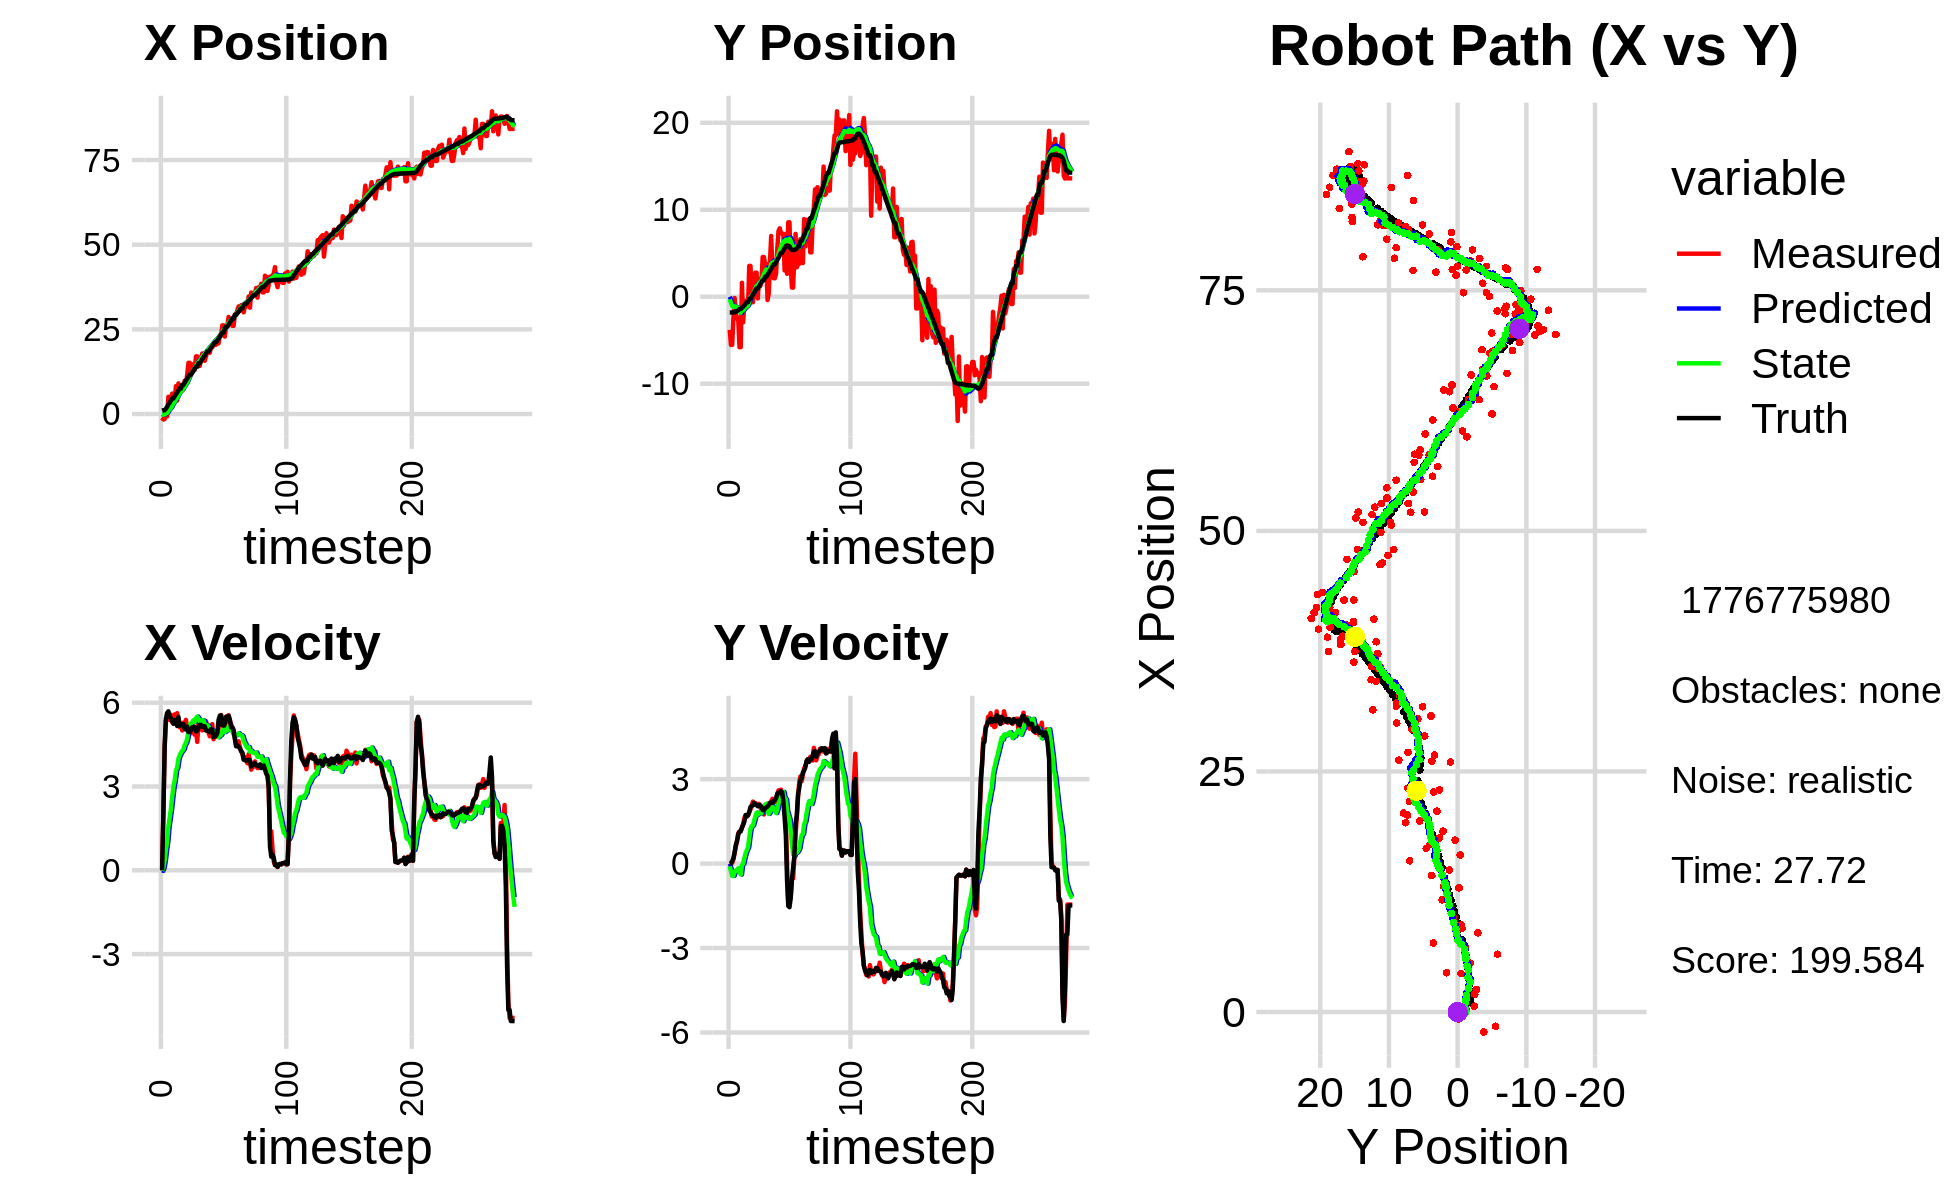

The data file committed next to this chart (first rows):
0.000000000000000000e+00, 0.000000000000000000e+00, 0.000000000000000000e+00, 0.000000000000000000e+00, 0.000000000000000000e+00, 0.000000000000000000e+00, 0.000000000000000000e+00, 0.000000000000000000e+00, 0.000000000000000000e+00, 0.000000000000000000e+00, 0.000000000000000000e+00, 0.000000000000000000e+00, 9.763028022863519118e-01, -1.810656308222435840e+00, 0.000000000000000000e+00, 0.000000000000000000e+00, 0.000000000000000000e+00, 1.889091072371229529e-04
-2.075983107212130196e+00, -3.811771630593244975e+00, 0.000000000000000000e+00, 0.000000000000000000e+00, 0.000000000000000000e+00, 0.000000000000000000e+00, 0.000000000000000000e+00, 0.000000000000000000e+00, -1.308614986040799455e-01, -2.940187453340246670e-01, -2.060604710112935722e-02, -9.650444247488990102e-02, 9.763028022863519118e-01, -1.810656308222435840e+00, 0.000000000000000000e+00, 0.000000000000000000e+00, 0.000000000000000000e+00, -5.644087796099483967e-04
-1.478307783548999277e+00, -5.535923465402719401e+00, 2.061952121995641818e+00, 1.405688620854313869e-02, -1.329221033141928798e-01, -3.036691895815136766e-01, -2.060604710112935722e-02, -9.650444247488990102e-02, -1.774781037710476683e-01, -6.949330441705598993e-01, 8.671526100791149272e-02, -2.701903043446821640e-01, 1.116046607305147376e+00, -1.810333474809364684e+00, 2.000000000000000000e+00, 5.000000000000000104e-03, 2.000000000000000000e+00, -6.817165296524763107e-03
-1.478307783548999277e+00, -5.535923465402719401e+00, 4.380898241621608236e+00, 2.986577011986112085e-02, -1.688065776702565302e-01, -7.219520746050280824e-01, 8.671526100791149272e-02, -2.701903043446821640e-01, -1.371780270487505116e-01, -1.070669427122258544e+00, 3.434465635890152635e-01, -4.375946278734141881e-01, 1.116046607305147376e+00, -1.810333474809364684e+00, 4.399000000000000021e+00, 8.599999999999999312e-02, 4.400000095367431641e+00, -6.817165296524763107e-03
6.011528369735608113e-01, -2.423545849394896479e+00, 5.351850090562211726e+00, 1.517154853531336445e-01, -1.028333706898489908e-01, -1.114428889909599985e+00, 3.434465635890152635e-01, -4.375946278734141881e-01, 1.117636808018982464e-01, -1.184026627849697810e+00, 7.212890618036094104e-01, -4.330208660674496057e-01, 1.543735205576299618e+00, -1.803603363489650668e+00, 5.419999999999999929e+00, 1.849999999999999978e-01, 5.422999858856201172e+00, -2.834064140915870667e-02
-7.198486922769369301e-01, -1.558274078539602647e-01, 5.446739162798992950e+00, 3.656702069472074768e-01, 1.838925869822591874e-01, -1.227328714456442871e+00, 7.212890618036094104e-01, -4.330208660674496057e-01, 3.044384898529552408e-01, -1.105145203942588639e+00, 1.031998833930171777e+00, -2.977965507035245096e-01, 2.165660560207183227e+00, -1.776090984488084779e+00, 5.634999999999999787e+00, 4.119999999999999774e-01, 5.650000095367431641e+00, -6.703502684831619263e-02
5.082379281645202695e+00, -1.832035319518757532e+00, 5.565937137407794388e+00, 5.982878384576214570e-01, 4.076383732459724074e-01, -1.134924859012941045e+00, 1.031998833930171777e+00, -2.977965507035245096e-01, 9.358880870498156312e-01, -1.140790739207167892e+00, 1.560193629087776479e+00, -2.444007908576851240e-01, 2.818103492363686069e+00, -1.722250656831344928e+00, 5.692999999999999616e+00, 6.680000000000000382e-01, 5.731999874114990234e+00, -1.070797964930534363e-01
1.840102374353244530e+00, -2.481710419851164140e+00, 5.378856806601298501e+00, 8.265969387422688053e-01, 1.091907449958593235e+00, -1.165230818292936510e+00, 1.560193629087776479e+00, -2.444007908576851240e-01, 1.321715689000437122e+00, -1.208563612559625966e+00, 1.877084529787670375e+00, -2.105571369490808475e-01, 3.353580176782406497e+00, -1.654488490210776597e+00, 5.509999999999999787e+00, 8.000000000000000444e-01, 5.567999839782714844e+00, -1.524823307991027832e-01
2.357554495329261979e+00, -2.718093918200795489e+00, 5.570315309009219007e+00, 1.090213144598473072e+00, 1.509424141979204048e+00, -1.229619326254534073e+00, 1.877084529787670375e+00, -2.105571369490808475e-01, 1.750245630669557073e+00, -1.273589737947439016e+00, 2.190260488979600240e+00, -1.685964123367384160e-01, 3.982181250659443172e+00, -1.545402453625854600e+00, 5.447000000000000064e+00, 1.038999999999999924e+00, 5.545000076293945312e+00, -1.932752579450607300e-01
6.008997022543267619e+00, -5.801197693132439603e+00, 5.299065338728079944e+00, 1.133785318433147449e+00, 1.969271679567517142e+00, -1.290449379181112910e+00, 2.190260488979600240e+00, -1.685964123367384160e-01, 2.432859915218798630e+00, -1.566634085147887490e+00, 2.611156258437290045e+00, -2.918094359523377146e-01, 4.598891913515051222e+00, -1.418840572736004280e+00, 5.349999999999999645e+00, 1.135000000000000009e+00, 5.468999862670898438e+00, -2.107814103364944458e-01
6.008997022543267619e+00, -5.801197693132439603e+00, 5.465302926315951382e+00, 1.169353427926228983e+00, 2.693975541062527679e+00, -1.595815028743121200e+00, 2.611156258437290045e+00, -2.918094359523377146e-01, 3.095813324362169272e+00, -1.840537422154859604e+00, 2.980313147592575262e+00, -3.886555239217441282e-01, 4.598891913515051222e+00, -1.418840572736004280e+00, 5.246000000000000441e+00, 1.141000000000000014e+00, 5.368000030517578125e+00, -2.107814103364944458e-01
4.089085995593835676e+00, 1.602413310012490211e+00, 5.583482976264377839e+00, 1.274068115434010995e+00, 3.393844639121426976e+00, -1.879402974547033978e+00, 2.980313147592575262e+00, -3.886555239217441282e-01, 3.581427309661473490e+00, -1.519770435547384224e+00, 3.203239102048782705e+00, -5.394320708553812516e-02, 5.203704536115269619e+00, -1.286456213701156370e+00, 5.378000000000000114e+00, 1.280999999999999917e+00, 5.527999877929687500e+00, -2.243440747261047363e-01
8.227845608725015580e+00, -2.934487388637899485e+00, 5.339735065134814107e+00, 1.407022253768760001e+00, 3.901751219866351761e+00, -1.525164756255938059e+00, 3.203239102048782705e+00, -5.394320708553812516e-02, 4.354683890638908927e+00, -1.554587149341697394e+00, 3.570283383282019329e+00, -4.191635743801366831e-03, 5.820499122121061575e+00, -1.137258813963573756e+00, 5.341000000000000192e+00, 1.375000000000000000e+00, 5.515999794006347656e+00, -2.576439976692199707e-01
3.996737181856999221e+00, -5.103947385320820596e-01, 5.625954641618537977e+00, 1.625229136141283837e+00, 4.711712228967110505e+00, -1.555006312916077604e+00, 3.570283383282019329e+00, -4.191635743801366831e-03, 4.760978976782531014e+00, -1.385106602643105589e+00, 3.681501811908039823e+00, 1.927731272625805570e-01, 6.324502646570421049e+00, -9.992846114625334453e-01, 5.168000000000000149e+00, 1.493999999999999995e+00, 5.379000186920166016e+00, -2.812245488166809082e-01
9.040848910992727028e+00, -4.938928940735722306e-01, 5.398619507299006415e+00, 1.696816875429112859e+00, 5.129129157973334685e+00, -1.365829289916847600e+00, 3.681501811908039823e+00, 1.927731272625805570e-01, 5.531497548517150697e+00, -1.216078284298383938e+00, 3.997451721425640869e+00, 3.686790676017243640e-01, 6.937278449632597876e+00, -8.147299743156320995e-01, 5.493000000000000327e+00, 1.727000000000000091e+00, 5.757999897003173828e+00, -3.045290708541870117e-01
6.714470565250571177e+00, -1.125946806481831874e+00, 5.119803341362708871e+00, 1.669083943613581367e+00, 5.931242720659715140e+00, -1.179210377538211452e+00, 3.997451721425640869e+00, 3.686790676017243640e-01, 6.052430892029434517e+00, -1.104152459654275553e+00, 4.115376099480426042e+00, 4.817177730953463577e-01, 7.544698416937993812e+00, -6.207418893982147301e-01, 5.177999999999999936e+00, 1.685000000000000053e+00, 5.445000171661376953e+00, -3.151410520076751709e-01
6.714470565250571177e+00, -1.125946806481831874e+00, 5.266219067454160019e+00, 1.716816272614859029e+00, 6.463968501977476855e+00, -1.055980682344740851e+00, 4.115376099480426042e+00, 4.817177730953463577e-01, 6.543876918437108614e+00, -9.940986406382198437e-01, 4.208354236722703590e+00, 5.819643562772599532e-01, 7.544698416937993812e+00, -6.207418893982147301e-01, 5.189000000000000057e+00, 1.719000000000000083e+00, 5.466000080108642578e+00, -3.151410520076751709e-01
7.174999534560464021e+00, 3.543597414693343328e+00, 5.007121814375666169e+00, 1.826918258354731872e+00, 6.964712342109378618e+00, -9.359022050104938151e-01, 4.208354236722703590e+00, 5.819643562772599532e-01, 7.023123729023258655e+00, -5.193489729735545346e-01, 4.274438634722015351e+00, 9.328755495878358062e-01, 8.638148963584388440e+00, -2.506227953457472735e-01, 5.192999999999999616e+00, 1.832000000000000073e+00, 5.506999969482421875e+00, -3.498547971248626709e-01
7.174999534560464021e+00, 3.543597414693343328e+00, 5.287069584604197736e+00, 1.929061108434358074e+00, 7.450567592495460190e+00, -4.260614180147709318e-01, 4.274438634722015351e+00, 9.328755495878358062e-01, 7.480792123080151512e+00, -6.260536821643197802e-02, 4.330956609858807482e+00, 1.234739431505944118e+00, 8.638148963584388440e+00, -2.506227953457472735e-01, 5.240999999999999659e+00, 2.013999999999999790e+00, 5.614999771118164062e+00, -3.498547971248626709e-01
9.868079602588943899e+00, 6.104986807568312246e-01, 5.235194384780459842e+00, 2.046552870611133113e+00, 7.913887784066032438e+00, 6.086857493416243658e-02, 4.330956609858807482e+00, 1.234739431505944118e+00, 8.118826745277708312e+00, 1.478833302475432987e-01, 4.490685599652962878e+00, 1.332806648894046653e+00, 9.246301353116173516e+00, -2.103845879584809869e-02, 5.052999999999999936e+00, 2.045999999999999819e+00, 5.452000141143798828e+00, -3.726561367511749268e-01
8.710174619809926355e+00, -6.361785984017773732e-01, 5.386741105176315436e+00, 2.203502272279814544e+00, 8.567895305243004245e+00, 2.811639951369480084e-01, 4.490685599652962878e+00, 1.332806648894046653e+00, 8.625789928812736207e+00, 2.570146550435671862e-01, 4.559549071954583255e+00, 1.354879786307805256e+00, 9.856645286219194446e+00, 2.227539563916199894e-01, 5.043000000000000149e+00, 2.071000000000000174e+00, 5.452000141143798828e+00, -3.882925510406494141e-01
1.165643399922756807e+01, 2.254360749696166177e+00, 5.029452656913614206e+00, 2.101906111314939984e+00, 9.081744836008194710e+00, 3.925026336743476785e-01, 4.559549071954583255e+00, 1.354879786307805256e+00, 9.314605447708276031e+00, 5.783109185124212237e-01, 4.719845077503552311e+00, 1.519634061888902377e+00, 1.044247215964768216e+01, 4.643473167583719308e-01, 5.147000000000000242e+00, 2.157999999999999918e+00, 5.580999851226806641e+00, -3.958581089973449707e-01
1.511756914798924711e+01, 2.765075637833003253e+00, 5.050127041764098657e+00, 2.148106128872692810e+00, 9.786589955458630641e+00, 7.302743247013114836e-01, 4.719845077503552311e+00, 1.519634061888902377e+00, 1.023565544052258502e+01, 9.231461456550608125e-01, 5.007362991840166977e+00, 1.684003351564044682e+00, 1.102798622817731555e+01, 7.112464445277519864e-01, 4.945999999999999730e+00, 2.104999999999999982e+00, 5.375999927520751953e+00, -4.021728634834289551e-01
1.511756914798924711e+01, 2.765075637833003253e+00, 4.879887750939969848e+00, 2.075693680439215427e+00, 1.073639173970660110e+01, 1.091546480811465214e+00, 5.007362991840166977e+00, 1.684003351564044682e+00, 1.108494034127088490e+01, 1.243386330634077552e+00, 5.216173334903515979e+00, 1.808758744979152011e+00, 1.159852570282148676e+01, 9.524337785997335493e-01, 4.955000000000000071e+00, 2.084000000000000075e+00, 5.375999927520751953e+00, -4.021728634834289551e-01
1.290645438438343362e+01, -1.953666669264552402e-01, 4.981286015490056229e+00, 2.066697846730122912e+00, 1.160655767476123579e+01, 1.424262205131992864e+00, 5.216173334903515979e+00, 1.808758744979152011e+00, 1.169982517376812226e+01, 1.311903723263065258e+00, 5.264600147652600093e+00, 1.740936353663708580e+00, 1.159852570282148676e+01, 9.524337785997335493e-01, 5.011999999999999567e+00, 2.037999999999999812e+00, 5.410999774932861328e+00, -3.932783901691436768e-01
1.307517355646149149e+01, 2.052639318994738726e+00, 5.240702078289150911e+00, 2.121969728023795021e+00, 1.222628518853338164e+01, 1.485997358629436160e+00, 5.264600147652600093e+00, 1.740936353663708580e+00, 1.229388603581399764e+01, 1.550907346645711948e+00, 5.305089487753280153e+00, 1.803787525037763295e+00, 1.217330902832926931e+01, 1.187633469029105937e+00, 5.121000000000000441e+00, 2.075000000000000178e+00, 5.526000022888183594e+00, -3.847249150276184082e-01
1.474611276380726110e+01, 1.209883048735631794e+00, 4.924045229398154255e+00, 1.998093080236699626e+00, 1.282439498458932547e+01, 1.731286099149488278e+00, 5.305089487753280153e+00, 1.803787525037763295e+00, 1.296059205732251129e+01, 1.701146053468160835e+00, 5.374349384923958084e+00, 1.791177773597889100e+00, 1.277467125616395371e+01, 1.430888130035999684e+00, 5.121999999999999886e+00, 2.072999999999999954e+00, 5.526000022888183594e+00, -3.854816257953643799e-01
1.298546439382228890e+01, 1.624142139029894683e+00, 4.854351348070900407e+00, 1.922008330098697204e+00, 1.349802699581490728e+01, 1.880263830827949789e+00, 5.374349384923958084e+00, 1.791177773597889100e+00, 1.342965931059094231e+01, 1.867377214702613308e+00, 5.313348395789503797e+00, 1.787916283639698678e+00, 1.336334580147384266e+01, 1.668030693230268424e+00, 5.137999999999999901e+00, 2.019000000000000128e+00, 5.520999908447265625e+00, -3.769972920417785645e-01
1.701588934665573660e+01, 4.565161659598246935e+00, 5.090610983142349610e+00, 1.932280178365161527e+00, 1.396099415016989198e+01, 2.046168843066583420e+00, 5.313348395789503797e+00, 1.787916283639698678e+00, 1.419728662751914428e+01, 2.250611557813882335e+00, 5.449620100447742033e+00, 1.938702228398205385e+00, 1.394376534221046704e+01, 1.893093540009656239e+00, 4.974000000000000199e+00, 1.901999999999999913e+00, 5.326000213623046875e+00, -3.627775609493255615e-01
1.701588934665573660e+01, 4.565161659598246935e+00, 4.597910955394024057e+00, 1.745262450895760376e+00, 1.474224863756391812e+01, 2.444481780653702696e+00, 5.449620100447742033e+00, 1.938702228398205385e+00, 1.488279088261203853e+01, 2.599508506440054045e+00, 5.504128404834502497e+00, 2.039527113012060244e+00, 1.394376534221046704e+01, 1.893093540009656239e+00, 4.998999999999999666e+00, 1.897999999999999909e+00, 5.347000122070312500e+00, -3.627775609493255615e-01
1.418316346409487672e+01, 3.763450695787386557e+00, 5.276695736470592202e+00, 2.025237157504197416e+00, 1.543320372309548816e+01, 2.803461217741260114e+00, 5.504128404834502497e+00, 2.039527113012060244e+00, 1.532010113358267844e+01, 2.877618257003447422e+00, 5.426600316613276576e+00, 2.091244931939616691e+00, 1.500479096184904648e+01, 2.297368242235788394e+00, 5.097000000000000419e+00, 1.957000000000000073e+00, 5.460000038146972656e+00, -3.664701581001281738e-01
1.418316346409487672e+01, 3.763450695787386557e+00, 5.330844501220683540e+00, 2.046019877577837320e+00, 1.586276116524400592e+01, 3.086742750197409180e+00, 5.426600316613276576e+00, 2.091244931939616691e+00, 1.572159651910884115e+01, 3.137110816540944036e+00, 5.336783339626406608e+00, 2.124787445737494895e+00, 1.500479096184904648e+01, 2.297368242235788394e+00, 5.209999999999999964e+00, 2.004000000000000004e+00, 5.581999778747558594e+00, -3.664701581001281738e-01
1.632434916505960132e+01, -3.784344652080411930e-01, 5.391764986411595295e+00, 2.077053904129947615e+00, 1.625527485307148012e+01, 3.349589561114693304e+00, 5.336783339626406608e+00, 2.124787445737494895e+00, 1.626370806618634646e+01, 3.055993299755990655e+00, 5.343965543651251870e+00, 1.915387639817285326e+00, 1.559779709578971207e+01, 2.525296403779461407e+00, 5.201999999999999957e+00, 2.025999999999999801e+00, 5.581999778747558594e+00, -3.677065968513488770e-01
1.786330729717570875e+01, 3.674120450432958318e-01, 5.009065353469413395e+00, 2.014563748577050450e+00, 1.679810462055147013e+01, 3.247532063737719188e+00, 5.343965543651251870e+00, 1.915387639817285326e+00, 1.686726750808934128e+01, 3.028090215457360568e+00, 5.373882634281963888e+00, 1.764891736038934900e+00, 1.619460839018155340e+01, 2.758863641273027412e+00, 5.139999999999999680e+00, 2.087000000000000188e+00, 5.546999931335449219e+00, -3.823873400688171387e-01
1.739195901147150991e+01, 4.025960519427897566e+00, 5.217380330330809279e+00, 2.155218613815664153e+00, 1.740465577151753607e+01, 3.204579389061254169e+00, 5.373882634281963888e+00, 1.764891736038934900e+00, 1.739557078507415255e+01, 3.289874890519946415e+00, 5.362558005065570121e+00, 1.842510504901678337e+00, 1.678803795527842979e+01, 3.000363543255972321e+00, 5.163999999999999702e+00, 2.149000000000000021e+00, 5.593999862670898438e+00, -3.917349278926849365e-01
1.571360427148791494e+01, 6.985356285168913715e+00, 5.246571269831189710e+00, 2.212492544763454472e+00, 1.793182658558070841e+01, 3.474125941010114182e+00, 5.362558005065570121e+00, 1.842510504901678337e+00, 1.774592984834439591e+01, 3.768292140724923023e+00, 5.244675884521216247e+00, 2.066673694379121962e+00, 1.728297394518323671e+01, 3.206479264930393480e+00, 5.153999999999999915e+00, 2.173999999999999932e+00, 5.593999862670898438e+00, -3.990743756294250488e-01
1.704405844211201426e+01, 3.086942746625662704e+00, 5.338542402430181077e+00, 2.302729364385488697e+00, 1.827039743679651806e+01, 3.974959510162835219e+00, 5.244675884521216247e+00, 2.066673694379121962e+00, 1.817575559498259707e+01, 3.918445443921051208e+00, 5.190302749868815901e+00, 2.037303040858255088e+00, 1.786374825239380471e+01, 3.454395963669534719e+00, 5.003999999999999559e+00, 2.158999999999999808e+00, 5.449999809265136719e+00, -4.072287976741790771e-01
1.878790518616385441e+01, 2.125808909051541296e+00, 5.153550150997319612e+00, 2.291401172888118065e+00, 1.869478586996947911e+01, 4.122175748006876361e+00, 5.190302749868815901e+00, 2.037303040858255088e+00, 1.870044776753182703e+01, 3.980119005688962375e+00, 5.192406958300778363e+00, 1.948349002555640697e+00, 1.845590943093639069e+01, 3.712123110194145426e+00, 5.000000000000000000e+00, 2.222999999999999865e+00, 5.472000122070312500e+00, -4.183757305145263672e-01
1.878790518616385441e+01, 2.125808909051541296e+00, 4.926026322716914763e+00, 2.190238216924485393e+00, 1.921968846336190495e+01, 4.174953905944526866e+00, 5.192406958300778363e+00, 1.948349002555640697e+00, 1.917095727410465500e+01, 4.028113971520847159e+00, 5.152801764723042410e+00, 1.855474411984736838e+00, 1.845590943093639069e+01, 3.712123110194145426e+00, 4.990000000000000213e+00, 2.246999999999999886e+00, 5.472000122070312500e+00, -4.183757305145263672e-01
1.809638047193696408e+01, 2.638389423117482924e+00, 4.796285587576301523e+00, 2.178868947121954669e+00, 1.968623745057696084e+01, 4.213661412719321042e+00, 5.152801764723042410e+00, 1.855474411984736838e+00, 1.953893318139498447e+01, 4.108234581579878864e+00, 5.049635689481100087e+00, 1.795469370969584588e+00, 1.902905052875442493e+01, 3.969515039484284191e+00, 4.948000000000000398e+00, 2.322000000000000064e+00, 5.466000080108642578e+00, -4.264096021652221680e-01
1.985833659730999656e+01, 5.528160645606165602e+00, 5.111889064940552174e+00, 2.480668460002355857e+00, 2.004389675034309448e+01, 4.287781518676837322e+00, 5.049635689481100087e+00, 1.795469370969584588e+00, 2.003204872587049579e+01, 4.421781328571364078e+00, 5.044692214751397508e+00, 1.920616360866887140e+00, 1.960111588251136894e+01, 4.236780359240849947e+00, 5.054000000000000270e+00, 2.479999999999999982e+00, 5.630000114440917969e+00, -4.517978131771087646e-01
1.967345195979576289e+01, 7.562960101942076463e+00, 5.232371313176109595e+00, 2.602810948945234237e+00, 2.053651794734563651e+01, 4.613842964658052992e+00, 5.044692214751397508e+00, 1.920616360866887140e+00, 2.047616911631703474e+01, 4.881069839809561550e+00, 5.014738394770055230e+00, 2.139678788204142812e+00, 2.008189553003331440e+01, 4.472059919495144698e+00, 5.030999999999999694e+00, 2.525999999999999801e+00, 5.630000114440917969e+00, -4.616006016731262207e-01
2.066857461207146329e+01, 7.866897775649851710e+00, 4.691897294466745194e+00, 2.454205693524592835e+00, 2.097764295579403893e+01, 5.095037718629975565e+00, 5.014738394770055230e+00, 2.139678788204142812e+00, 2.093596143102764984e+01, 5.328481889422298501e+00, 4.977357844174050250e+00, 2.318498945763018071e+00, 2.064550942131850420e+01, 4.759625151266885013e+00, 4.770999999999999908e+00, 2.500999999999999890e+00, 5.387000083923339844e+00, -4.819353222846984863e-01
2.046392655355603196e+01, 7.292685939319397015e+00, 4.934670252786922617e+00, 2.628366677622187453e+00, 2.143369721544505424e+01, 5.560331783998599953e+00, 4.977357844174050250e+00, 2.318498945763018071e+00, 2.135283955736647243e+01, 5.712375579818038673e+00, 4.926373262326459113e+00, 2.439648172780617852e+00, 2.120830887571806755e+01, 5.055492116462355412e+00, 4.794999999999999929e+00, 2.573999999999999844e+00, 5.441999912261962891e+00, -4.894116818904876709e-01
2.046392655355603196e+01, 7.292685939319397015e+00, 4.866421239464933102e+00, 2.466957376338618335e+00, 2.184547688359911888e+01, 5.956340397096100858e+00, 4.926373262326459113e+00, 2.439648172780617852e+00, 2.173033021356103234e+01, 6.062142063128576730e+00, 4.853798750720073052e+00, 2.515554550207918183e+00, 2.120830887571806755e+01, 5.055492116462355412e+00, 4.815999999999999837e+00, 2.533999999999999808e+00, 5.441999912261962891e+00, -4.691798985004425049e-01
2.190224213863345071e+01, 7.022083474733046948e+00, 4.775443634913384194e+00, 2.420837679422545463e+00, 2.221571008863303831e+01, 6.313697518149368193e+00, 4.853798750720073052e+00, 2.515554550207918183e+00, 2.218625200762804539e+01, 6.363858658582823402e+00, 4.832907026082127189e+00, 2.546741465926043002e+00, 2.176321762816661121e+01, 5.349762156184564965e+00, 4.916000000000000369e+00, 2.208000000000000185e+00, 5.388999938964843750e+00, -4.691798985004425049e-01
2.087010914063442613e+01, 3.019380047523363864e+00, 5.113287957160638442e+00, 2.208888448850179653e+00, 2.266954271023625722e+01, 6.618532805175427747e+00, 4.832907026082127189e+00, 2.546741465926043002e+00, 2.253801202501643886e+01, 6.319241360322832790e+00, 4.762876718925402209e+00, 2.320397801382983793e+00, 2.222788590150540244e+01, 5.572530462021902053e+00, 5.383000000000000007e+00, 1.641000000000000014e+00, 5.627999782562255859e+00, -4.077761769294738770e-01
2.326308888180836831e+01, 7.242623522188395668e+00, 5.450053545762487239e+00, 1.462999237545930198e+00, 2.301429969690897792e+01, 6.551281140461131081e+00, 4.762876718925402209e+00, 2.320397801382983793e+00, 2.306983793266951110e+01, 6.558738257039736119e+00, 4.822167010941997844e+00, 2.287430851376660357e+00, 2.280239647598677877e+01, 5.785297109730459297e+00, 5.532000000000000028e+00, 1.032999999999999918e+00, 5.627999782562255859e+00, -2.622550129890441895e-01
2.308732655591868621e+01, 2.638837529818537142e+00, 5.559989413070157482e+00, -1.082082511927015024e-02, 2.355205463376371000e+01, 6.787481342177402510e+00, 4.822167010941997844e+00, 2.287430851376660357e+00, 2.355232320616811492e+01, 6.338947840053386074e+00, 4.849552293202627595e+00, 1.868318916935721052e+00, 2.343765419681337292e+01, 5.887599660337222041e+00, 5.549000000000000377e+00, -5.899999999999999689e-01, 5.580999851226806641e+00, 1.946192816831171513e-03
2.617716401770912782e+01, 8.558856441638196699e+00, 5.339349428906875694e+00, -1.384774856613844474e+00, 2.403727843548837839e+01, 6.525779731746958134e+00, 4.849552293202627595e+00, 1.868318916935721052e+00, 2.423605298226315696e+01, 6.508017796276887701e+00, 4.989088355855776591e+00, 1.710725094174430749e+00, 2.406515091660781636e+01, 5.809114649449614198e+00, 5.190999999999999837e+00, -1.504999999999999893e+00, 5.405000209808349609e+00, 2.537616789340972900e-01
2.617716401770912782e+01, 8.558856441638196699e+00, 5.129298865078398606e+00, -1.330297669218602818e+00, 2.473496181784873471e+01, 6.679090305694330709e+00, 4.989088355855776591e+00, 1.710725094174430749e+00, 2.485915749314216683e+01, 6.660864798764690953e+00, 5.070153777355162816e+00, 1.562260027067452928e+00, 2.406515091660781636e+01, 5.809114649449614198e+00, 5.179000000000000270e+00, -1.548000000000000043e+00, 5.405000209808349609e+00, 2.537616789340972900e-01
2.286537140594700901e+01, 3.474852754244781128e+00, 5.142417208667962925e+00, -1.201876741794092762e+00, 2.536617287087768347e+01, 6.817090801471436201e+00, 5.070153777355162816e+00, 1.562260027067452928e+00, 2.516704376706664092e+01, 6.406235725057782382e+00, 4.951137679518282653e+00, 1.148972151432364974e+00, 2.516139382121862766e+01, 5.500003530182594247e+00, 5.256999999999999673e+00, -1.227000000000000091e+00, 5.397999763488769531e+00, 2.295969426631927490e-01
2.597964240629830712e+01, 1.043998911627376458e+00, 5.502804271682634862e+00, -5.477658879774611744e-01, 2.566215753501846919e+01, 6.521132940201018968e+00, 4.951137679518282653e+00, 1.148972151432364974e+00, 2.571629511976494342e+01, 6.001523091479584515e+00, 5.004573101299823357e+00, 7.065062950003485609e-01, 2.576348084204574107e+01, 5.391041949061713190e+00, 5.487000000000000099e+00, -5.460000000000000409e-01, 5.513999938964843750e+00, 9.921620041131973267e-02
2.597964240629830712e+01, 1.043998911627376458e+00, 5.310753109578113751e+00, -5.286485306895345460e-01, 2.621675242989492460e+01, 6.072173720979619382e+00, 5.004573101299823357e+00, 7.065062950003485609e-01, 2.621327392887662810e+01, 5.612651028044859380e+00, 5.013743858681250387e+00, 3.270397502753101260e-01, 2.576348084204574107e+01, 5.391041949061713190e+00, 5.511999999999999567e+00, -1.390000000000000124e-01, 5.513999938964843750e+00, 9.921620041131973267e-02
2.867685002075860368e+01, 4.795251263825453414e+00, 5.552036537167458263e+00, 2.574009814542518870e-01, 2.671464831474475332e+01, 5.645355003072390687e+00, 5.013743858681250387e+00, 3.270397502753101260e-01, 2.690150550590359302e+01, 5.575214877701911043e+00, 5.147787279913120351e+00, 2.744205308423696144e-01, 2.639634388680827826e+01, 5.367125703686463467e+00, 5.530999999999999694e+00, 2.560000000000000053e-01, 5.537000179290771484e+00, -4.632836952805519104e-02
2.697666790682393412e+01, 7.223708583372844494e+00, 5.360090416738735541e+00, 1.013141101731950267e+00, 2.741628423389490621e+01, 5.602656930786148237e+00, 5.147787279913120351e+00, 2.744205308423696144e-01, 2.739154951848979280e+01, 5.769276086642433299e+00, 5.140505419564586731e+00, 4.249816729760482192e-01, 2.703008621931002509e+01, 5.434161856160660165e+00, 5.394999999999999574e+00, 1.413000000000000034e+00, 5.577000141143798828e+00, -1.868117451667785645e-01
2.669653964057526352e+01, 3.377193643639735399e+00, 5.223675354330973519e+00, 1.626363711264028789e+00, 2.790560006044625041e+01, 5.811774253940038548e+00, 5.140505419564586731e+00, 4.249816729760482192e-01, 2.781180908907399640e+01, 5.686893019238636882e+00, 5.086260819679604417e+00, 3.903941420963667475e-01, 2.754607075410194383e+01, 5.556566907470409156e+00, 5.118999999999999773e+00, 1.717999999999999972e+00, 5.399000167846679688e+00, -3.018320202827453613e-01
2.604992598315514130e+01, 3.764666511421579376e+00, 5.120410227211598553e+00, 2.345383286654203481e+00, 2.832043517104195729e+01, 5.725932433448273962e+00, 5.086260819679604417e+00, 3.903941420963667475e-01, 2.813802472041885494e+01, 5.678881062892902953e+00, 4.976054628831837690e+00, 4.443525753836843339e-01, 2.813852661830980395e+01, 5.777997209341706686e+00, 5.112000000000000099e+00, 2.454000000000000181e+00, 5.671000003814697266e+00, -4.295247793197631836e-01
2.604992598315514130e+01, 3.764666511421579376e+00, 5.037485181403960510e+00, 2.894795741021079394e+00, 2.863563018330203747e+01, 5.723316320431271365e+00, 4.976054628831837690e+00, 4.443525753836843339e-01, 2.842905708334212989e+01, 5.703346159044468955e+00, 4.852089801907444766e+00, 5.395208857122703039e-01, 2.813852661830980395e+01, 5.777997209341706686e+00, 4.991999999999999993e+00, 2.690999999999999837e+00, 5.671000003814697266e+00, -5.215719342231750488e-01
2.935445578412404899e+01, 6.628063439741663565e+00, 4.739220920973794549e+00, 3.101722336238418976e+00, 2.891426606353287454e+01, 5.757298247615696418e+00, 4.852089801907444766e+00, 5.395208857122703039e-01, 2.894416357118351257e+01, 5.964265824194053600e+00, 4.866195099083364006e+00, 7.998747074822520897e-01, 2.926573628164659979e+01, 6.407684519131199963e+00, 4.698999999999999844e+00, 2.972999999999999865e+00, 5.560999870300292969e+00, -5.795177221298217773e-01
2.935445578412404899e+01, 6.628063439741663565e+00, 4.474815248368692266e+00, 2.928674277449280439e+00, 2.943078308109184960e+01, 6.044253294942278920e+00, 4.866195099083364006e+00, 7.998747074822520897e-01, 2.940445390334331677e+01, 6.205309197729134141e+00, 4.835666160468399255e+00, 1.008492623320461856e+00, 2.926573628164659979e+01, 6.407684519131199963e+00, 4.439000000000000057e+00, 3.048999999999999932e+00, 5.386000156402587891e+00, -5.795177221298217773e-01
... 222 more rows
